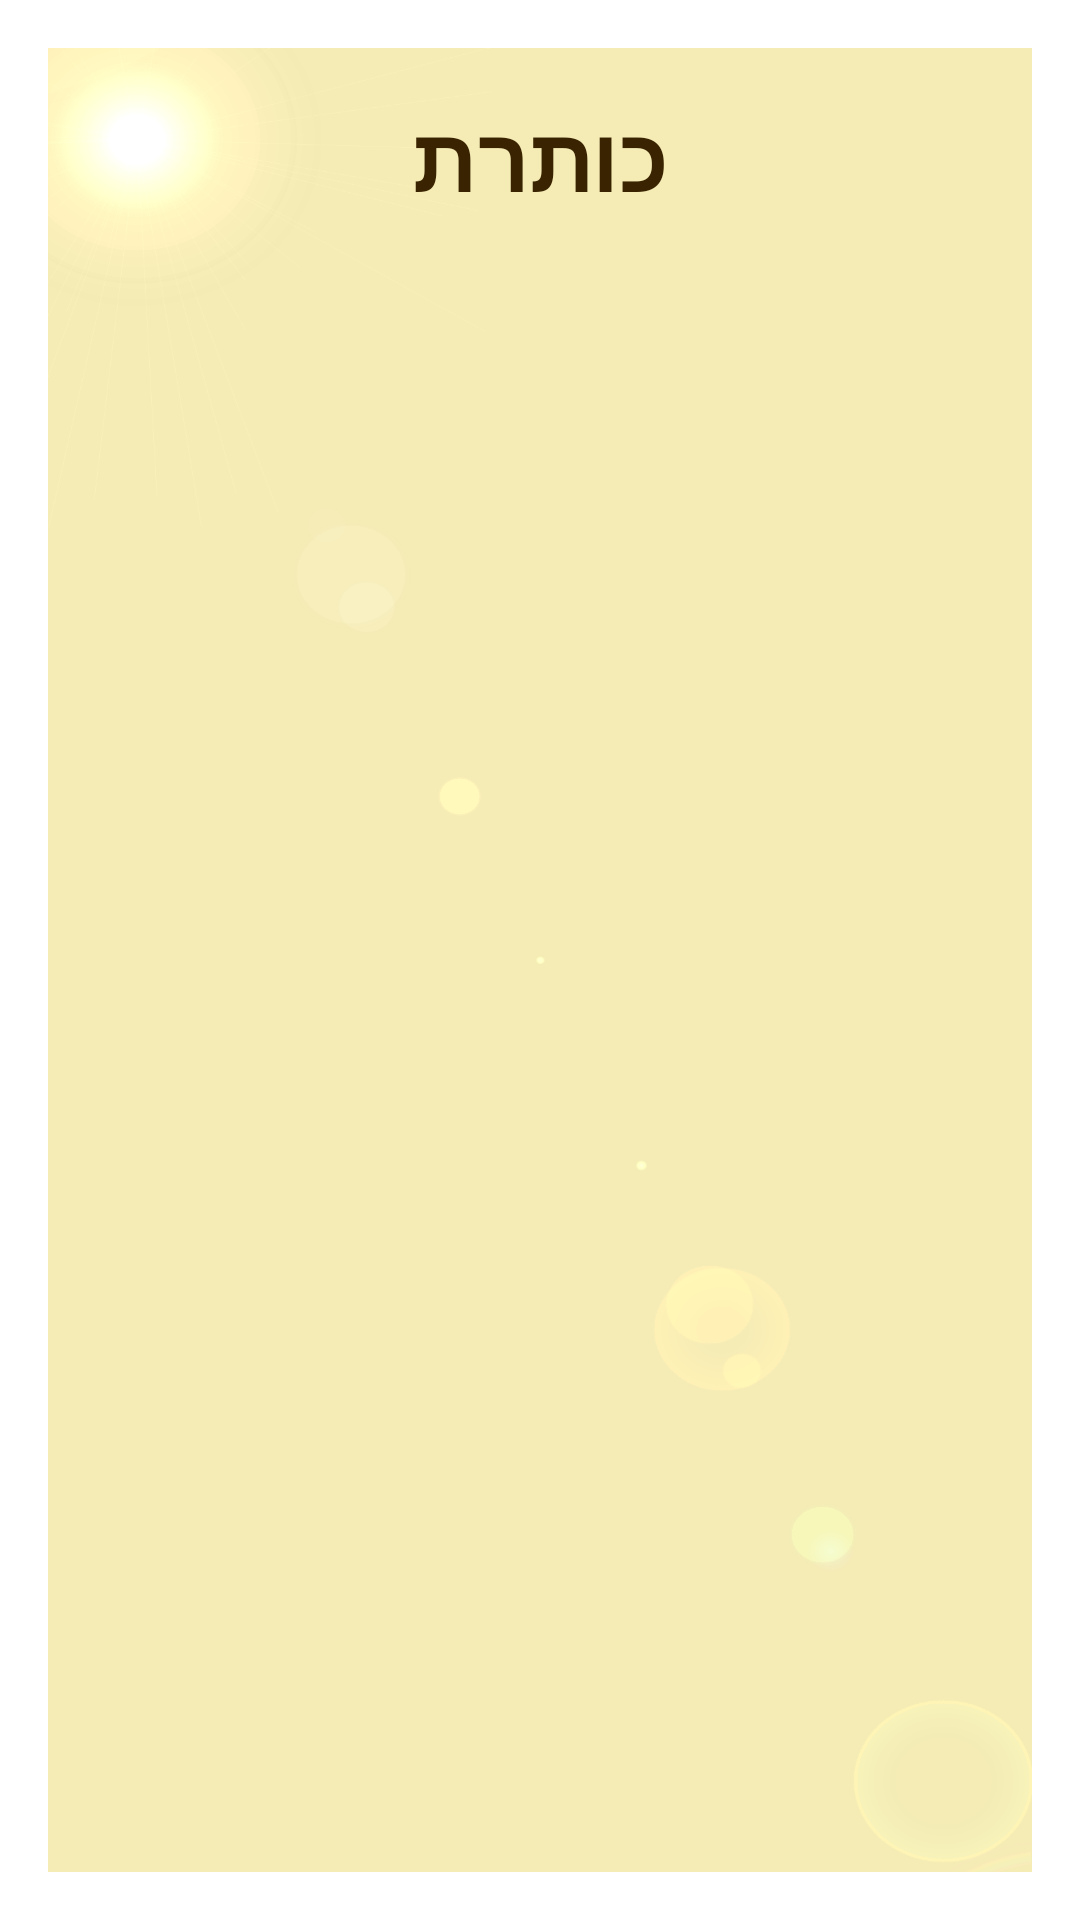

The Android layout XML behind this screen, and the referenced resources:
<!-- AndroidManifest.xml: activity theme Theme.AppCompat.Dialog.Alert -->
<!-- res/layout/activity_meal_show.xml -->
<?xml version="1.0" encoding="utf-8"?>
<androidx.constraintlayout.widget.ConstraintLayout xmlns:android="http://schemas.android.com/apk/res/android"
    xmlns:app="http://schemas.android.com/apk/res-auto"
    xmlns:tools="http://schemas.android.com/tools"
    android:layout_width="wrap_content"
    android:layout_height="wrap_content"
    android:background="@drawable/background"
    tools:context=".Activity.MealShowActivity"

    >

    <TextView
        android:id="@+id/title_txt"
        android:layout_width="wrap_content"
        android:layout_height="wrap_content"
        android:layout_marginTop="16dp"
        android:text="כותרת"
        android:textColor="#3A2300"
        android:textSize="30sp"
        android:textStyle="bold"
        app:layout_constraintEnd_toEndOf="parent"
        app:layout_constraintStart_toStartOf="parent"
        app:layout_constraintTop_toTopOf="parent" />

    <androidx.recyclerview.widget.RecyclerView
        android:id="@+id/mealsShow"
        android:layout_width="match_parent"
        android:layout_height="wrap_content"
        android:layout_marginTop="16dp"
        app:layout_constraintTop_toBottomOf="@+id/title_txt" />
</androidx.constraintlayout.widget.ConstraintLayout>
<!-- resources referenced by this layout -->
<resources>
  <!-- drawable background: png bitmap (drawable, 85631 bytes) -->
</resources>
